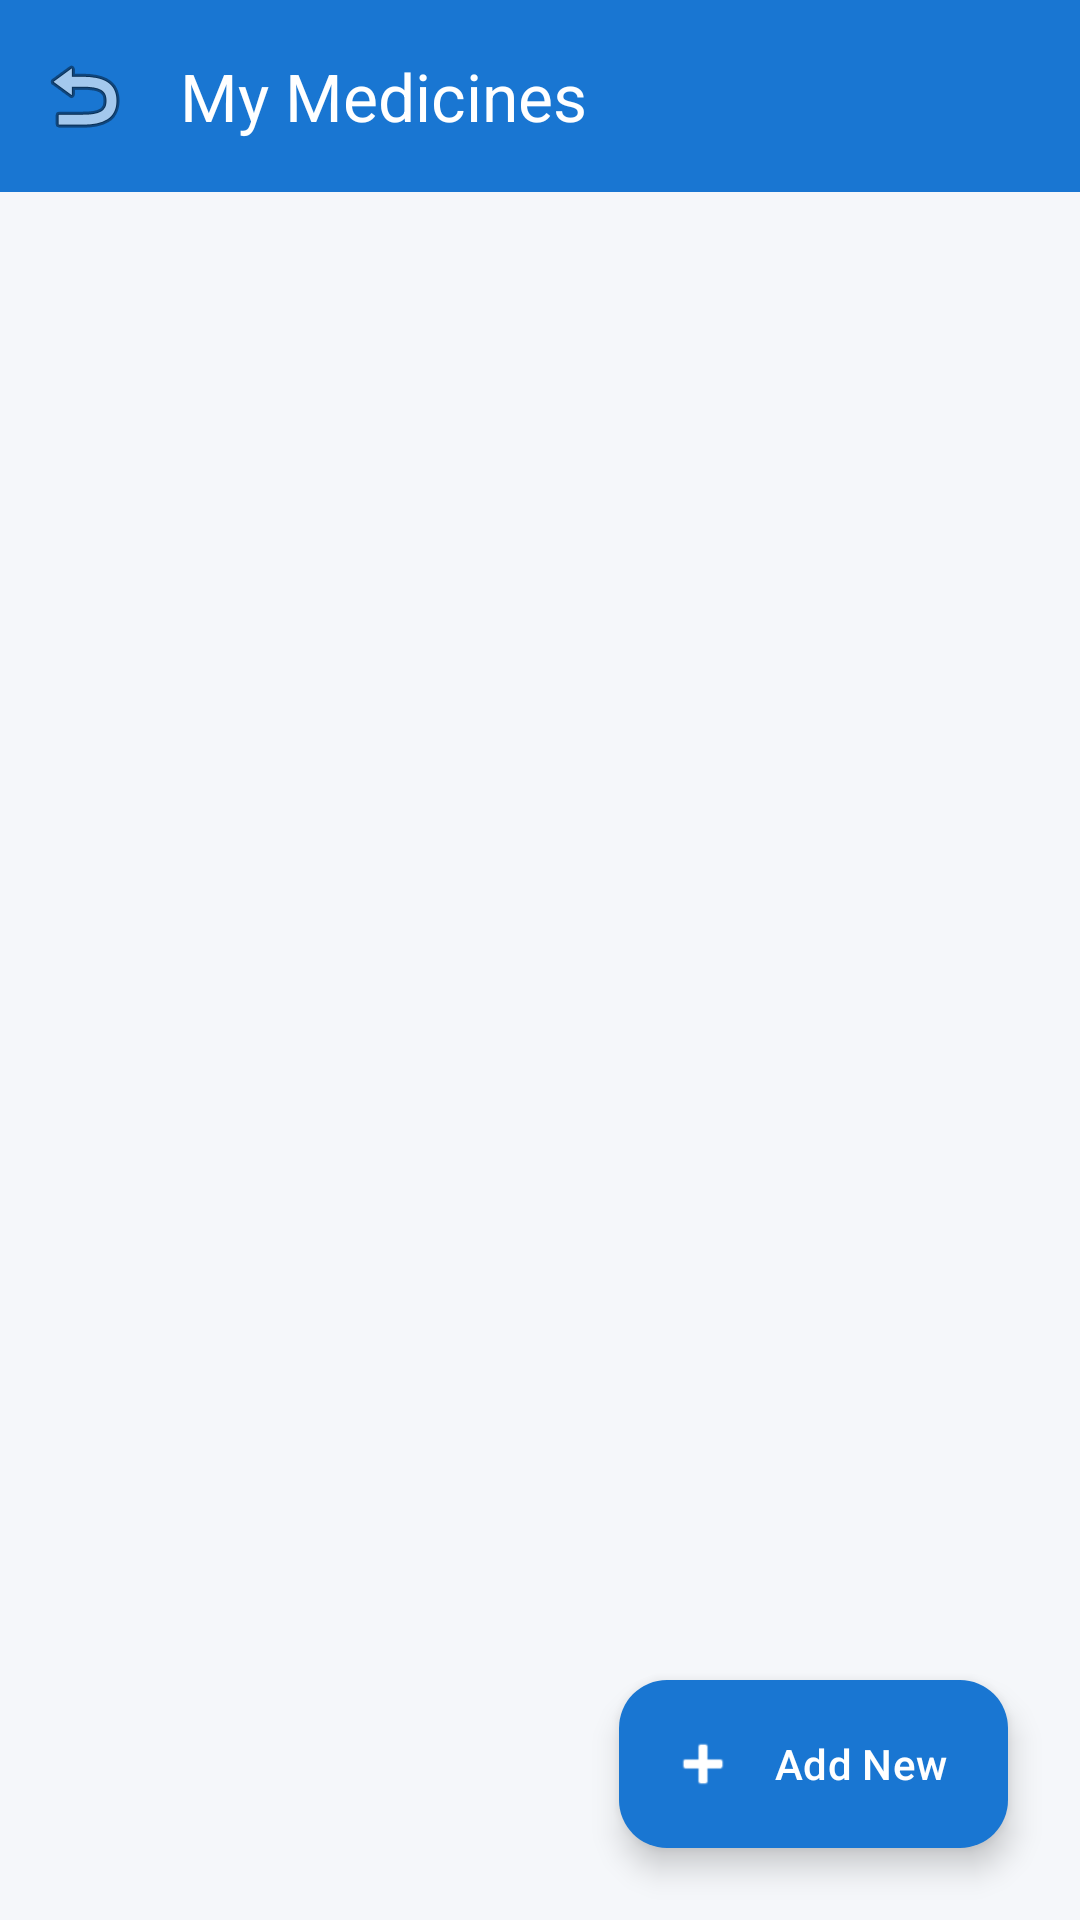

The Android layout XML behind this screen, and the referenced resources:
<!-- AndroidManifest.xml: application theme Theme.SmartMedicineReminder -->
<!-- res/layout/activity_medicine_list.xml -->
<?xml version="1.0" encoding="utf-8"?>
<androidx.coordinatorlayout.widget.CoordinatorLayout xmlns:android="http://schemas.android.com/apk/res/android"
    xmlns:app="http://schemas.android.com/apk/res-auto"
    xmlns:tools="http://schemas.android.com/tools"
    android:layout_width="match_parent"
    android:layout_height="match_parent"
    android:background="#F5F7FA"
    tools:context=".ui.medicine.MedicineListActivity">

    <com.google.android.material.appbar.AppBarLayout
        android:layout_width="match_parent"
        android:layout_height="wrap_content"
        android:background="@android:color/transparent"
        app:elevation="0dp">

        <androidx.appcompat.widget.Toolbar
            android:id="@+id/toolbar"
            android:layout_width="match_parent"
            android:layout_height="?attr/actionBarSize"
            android:background="@color/primary_blue"
            app:navigationIcon="@android:drawable/ic_menu_revert"
            app:title="My Medicines"
            app:titleTextColor="@color/white" />
    </com.google.android.material.appbar.AppBarLayout>

    <androidx.recyclerview.widget.RecyclerView
        android:id="@+id/rvMedicines"
        android:layout_width="match_parent"
        android:layout_height="match_parent"
        android:clipToPadding="false"
        android:paddingTop="12dp"
        android:paddingBottom="88dp"
        app:layout_behavior="@string/appbar_scrolling_view_behavior"
        tools:listitem="@layout/item_medicine" />

    <LinearLayout
        android:id="@+id/tvEmpty"
        android:layout_width="wrap_content"
        android:layout_height="wrap_content"
        android:layout_gravity="center"
        android:gravity="center"
        android:orientation="vertical"
        android:visibility="gone">

        <ImageView
            android:layout_width="100dp"
            android:layout_height="100dp"
            android:src="@android:drawable/ic_menu_search"
            app:tint="#D1D9E6" />

        <TextView
            android:layout_width="wrap_content"
            android:layout_height="wrap_content"
            android:layout_marginTop="16dp"
            android:text="No medicines added yet"
            android:textColor="@color/text_grey"
            android:textSize="16sp" />
    </LinearLayout>

    <com.google.android.material.floatingactionbutton.ExtendedFloatingActionButton
        android:id="@+id/fabAdd"
        android:layout_width="wrap_content"
        android:layout_height="wrap_content"
        android:layout_gravity="bottom|end"
        android:layout_margin="24dp"
        android:text="Add New"
        android:textColor="@color/white"
        app:backgroundTint="@color/primary_blue"
        app:icon="@android:drawable/ic_input_add"
        app:iconTint="@color/white" />

</androidx.coordinatorlayout.widget.CoordinatorLayout>
<!-- res/layout/item_medicine.xml (included above) -->
<?xml version="1.0" encoding="utf-8"?>
<com.google.android.material.card.MaterialCardView xmlns:android="http://schemas.android.com/apk/res/android"
    xmlns:app="http://schemas.android.com/apk/res-auto"
    xmlns:tools="http://schemas.android.com/tools"
    android:layout_width="match_parent"
    android:layout_height="wrap_content"
    android:layout_marginHorizontal="16dp"
    android:layout_marginVertical="8dp"
    app:cardCornerRadius="20dp"
    app:cardElevation="2dp"
    app:strokeColor="#E0E0E0"
    app:strokeWidth="1dp">

    <LinearLayout
        android:layout_width="match_parent"
        android:layout_height="wrap_content"
        android:background="@color/white"
        android:gravity="center_vertical"
        android:orientation="horizontal"
        android:padding="16dp">

        <FrameLayout
            android:layout_width="48dp"
            android:layout_height="48dp"
            android:background="@drawable/stats_card_bg"
            android:backgroundTint="#F5F5F5"
            android:padding="8dp">

            <ImageView
                android:id="@+id/ivTimeIcon"
                android:layout_width="match_parent"
                android:layout_height="match_parent"
                android:src="@android:drawable/ic_menu_day"
                app:tint="@color/primary_blue"
                android:contentDescription="@string/medicine_image" />
        </FrameLayout>

        <LinearLayout
            android:layout_width="0dp"
            android:layout_height="wrap_content"
            android:layout_marginStart="16dp"
            android:layout_weight="1"
            android:orientation="vertical">

            <TextView
                android:id="@+id/tvMedTimeHeader"
                android:layout_width="wrap_content"
                android:layout_height="wrap_content"
                android:textColor="@color/text_grey"
                android:textSize="10sp"
                android:textStyle="bold"
                tools:text="MORNING · 8:00 AM" />

            <TextView
                android:id="@+id/tvMedName"
                android:layout_width="wrap_content"
                android:layout_height="wrap_content"
                android:layout_marginTop="2dp"
                android:textColor="@color/black"
                android:textSize="17sp"
                android:textStyle="bold"
                tools:text="Medicine Name" />

            <TextView
                android:id="@+id/tvMedQuantityLabel"
                android:layout_width="wrap_content"
                android:layout_height="wrap_content"
                android:textColor="@color/text_grey"
                android:textSize="12sp"
                tools:text="Quantity: 1 Tablet" />

            <TextView
                android:id="@+id/tvStockCount"
                android:layout_width="wrap_content"
                android:layout_height="wrap_content"
                android:textColor="@color/error_red"
                android:textSize="12sp"
                android:textStyle="bold"
                android:visibility="gone"
                tools:text="Stock: 10 left" />
        </LinearLayout>

        <LinearLayout
            android:id="@+id/llActionArea"
            android:layout_width="wrap_content"
            android:layout_height="wrap_content"
            android:gravity="center"
            android:orientation="vertical">

            <CheckBox
                android:id="@+id/cbDone"
                android:layout_width="32dp"
                android:layout_height="32dp"
                android:button="@null"
                android:background="@drawable/checkbox_selector"
                android:checked="false" />

            <TextView
                android:id="@+id/tvActionLabel"
                android:layout_width="wrap_content"
                android:layout_height="wrap_content"
                android:text="Taken"
                android:textSize="10sp"
                android:textColor="@color/text_grey"
                android:layout_marginTop="4dp"/>
        </LinearLayout>

        <ImageButton
            android:id="@+id/btnDelete"
            android:layout_width="32dp"
            android:layout_height="32dp"
            android:layout_marginStart="8dp"
            android:background="?attr/selectableItemBackgroundBorderless"
            android:src="@android:drawable/ic_menu_delete"
            android:visibility="gone"
            app:tint="@color/error_red"
            android:contentDescription="@string/delete" />

    </LinearLayout>
</com.google.android.material.card.MaterialCardView>
<!-- resources referenced by this layout -->
<resources>
  <color name="black">#FF000000</color>
  <color name="error_red">#D32F2F</color>
  <color name="primary_blue">#1976D2</color>
  <color name="text_grey">#757575</color>
  <color name="white">#FFFFFFFF</color>
  <!-- drawable checkbox_selector (drawable) -->
  <?xml version="1.0" encoding="utf-8"?>
  <selector xmlns:android="http://schemas.android.com/apk/res/android">
      <item android:state_checked="true">
          <layer-list>
              <item>
                  <shape android:shape="oval">
                      <solid android:color="@color/primary_blue" />
                  </shape>
              </item>
              <item android:gravity="center">
                  <bitmap android:src="@android:drawable/checkbox_on_background" android:tint="@color/white" />
              </item>
          </layer-list>
      </item>
      <item android:state_checked="false">
          <shape android:shape="oval">
              <stroke android:width="2dp" android:color="@color/text_grey" />
              <solid android:color="@android:color/transparent" />
          </shape>
      </item>
  </selector>
  <string name="delete">Delete</string>
  <string name="medicine_image">Medicine Image</string>
  <style name="Theme.SmartMedicineReminder" parent="Base.Theme.SmartMedicineReminder" />
  <style name="Base.Theme.SmartMedicineReminder" parent="Theme.Material3.DayNight.NoActionBar">
          
          <item name="colorPrimary">@color/primary_blue</item>
      </style>
</resources>
